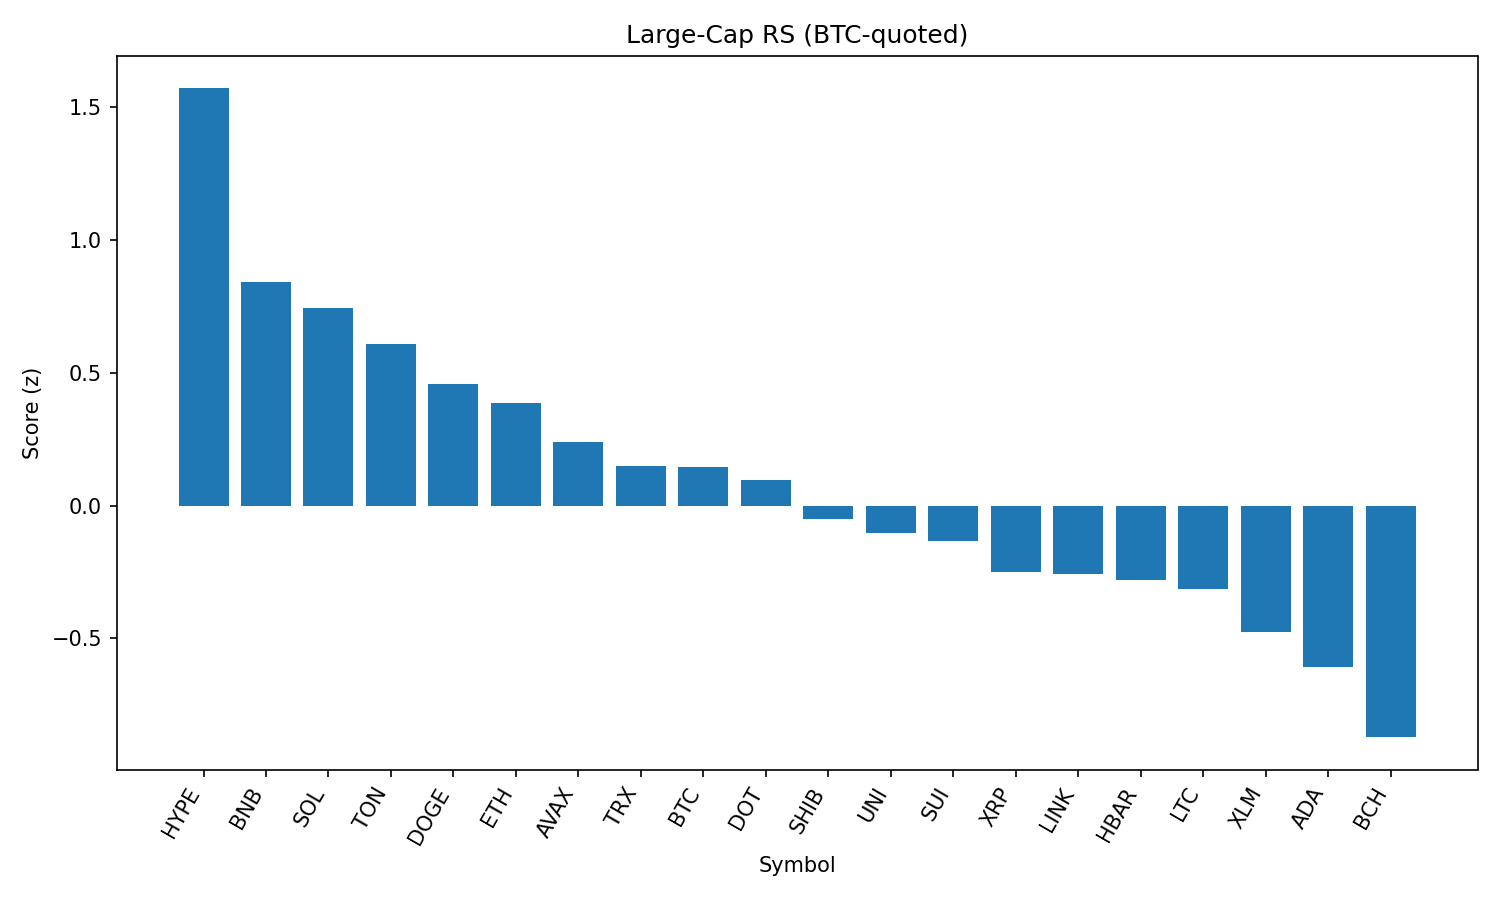

The file beside this chart, header and first rows:
rank, name, symbol, price_btc, price_usd, pct_1h_btc, pct_24h_btc, pct_7d_btc, market_cap_rank, market_cap_usd, volume_usd, score
1, Hyperliquid, HYPE, 0.0004113, 44.73, 0.9419, 1.64, 6.559, 17, 12100027253, 211602338, 1.57
2, BNB, BNB, 0.007962, 865.8, 0.4514, 0.9446, 4.867, 5, 120364918801, 696544127, 0.8431
3, Solana, SOL, 0.001882, 204.6, 0.1967, 2.025, 4.566, 6, 110393435011, 4758178469, 0.7443
4, Toncoin, TON, 2.906e-05, 3.16, 0.2739, 1.035, 0.1058, 28, 8112234601, 90346306, 0.6069
5, Dogecoin, DOGE, 2e-06, 0.2179, 0.1451, 1.095, -0.8579, 9, 32854587120, 928486108, 0.4584
6, Ethereum, ETH, 0.04109, 4468, -0.1387, 2.346, -2.031, 2, 539271711605, 20497766157, 0.3844
7, Avalanche, AVAX, 0.0002205, 23.98, 0.005112, 0.8148, -0.7696, 22, 10114178860, 262791619, 0.2375
8, TRON, TRX, 3.15e-06, 0.3427, -0.1457, 1.343, -1.214, 10, 32439730420, 424437126, 0.1483
9, Bitcoin, BTC, 1.0, 108776, 0.0, 0.0, 0.0, 1, 2165315829756, 24101295425, 0.1453
10, Polkadot, DOT, 3.498e-05, 3.8, -0.1257, 0.9369, -1.315, 35, 5787034929, 195485626, 0.09758
11, Shiba Inu, SHIB, 1.13546e-10, 1.235e-05, -0.09978, -0.1409, 0.8324, 30, 7268328493, 118991848, -0.04936
12, Uniswap, UNI, 8.968e-05, 9.75, -0.217, 0.6804, -7.078, 34, 5849027666, 193824958, -0.1026
13, Sui, SUI, 3.03e-05, 3.29, -0.1163, -0.287, -4.558, 19, 11566692557, 496983423, -0.1354
14, XRP, XRP, 2.586e-05, 2.81, -0.2724, -0.04646, -1.961, 4, 167193621430, 2992709543, -0.2505
15, Chainlink, LINK, 0.0002176, 23.66, -0.4611, 1.241, -2.572, 13, 16024609102, 700422688, -0.2593
16, Hedera, HBAR, 2.06e-06, 0.2242, -0.2002, -0.5232, -4.48, 25, 9502127899, 116836322, -0.2799
17, Litecoin, LTC, 0.001014, 110.2, -0.2991, -0.1146, -2.905, 27, 8406303401, 296508167, -0.3126
18, Stellar, XLM, 3.29e-06, 0.3573, -0.4107, -0.07114, -7.589, 20, 11209425087, 139159017, -0.4755
19, Cardano, ADA, 7.56e-06, 0.8224, -0.5764, 0.1125, -3.669, 11, 29981010027, 919889650, -0.6091
20, Bitcoin Cash, BCH, 0.004998, 543.5, -0.7119, -0.4245, -3.735, 21, 10812725053, 154212187, -0.8724
21, Cronos, CRO, 2.61e-06, 0.2843, -1.112, -7.677, 89.3, 24, 9597804466, 326918974, -1.95
